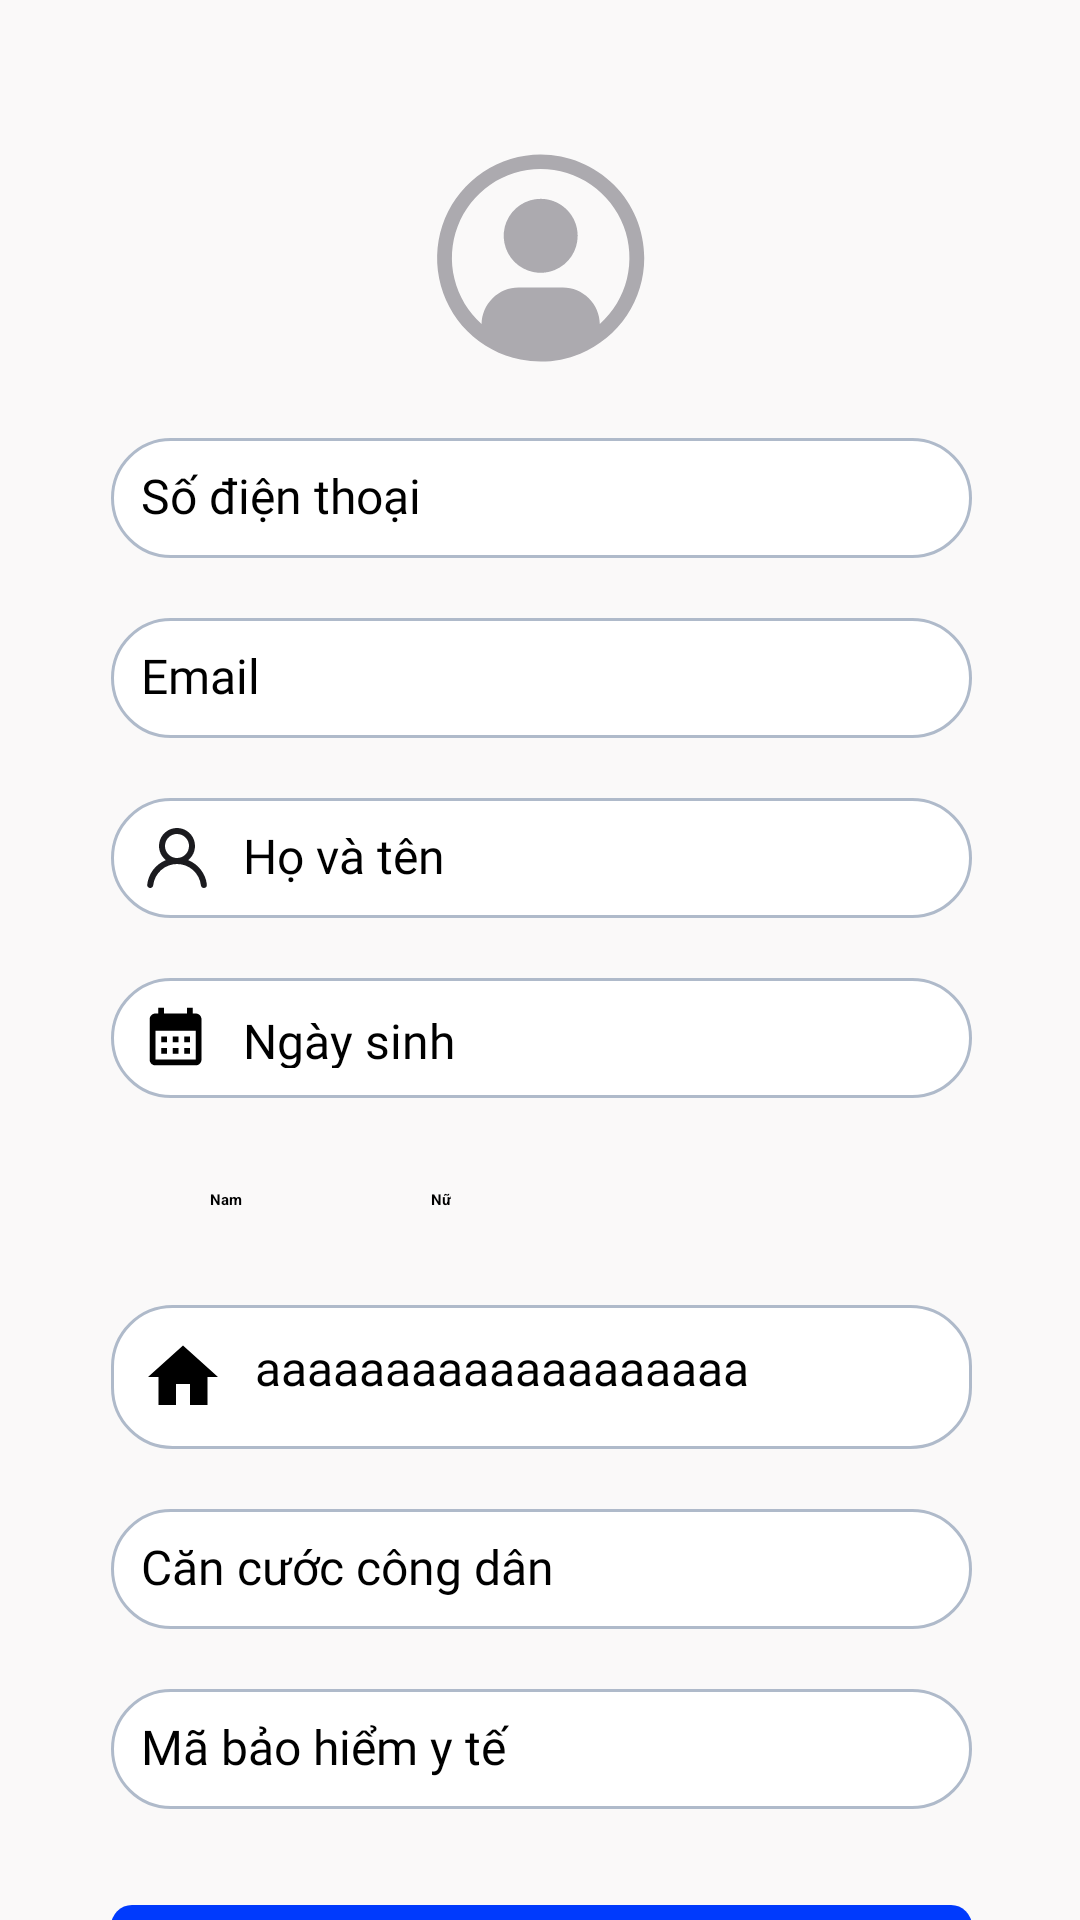

Reconstruct the res/layout file that produces this screen, plus the resources it refers to.
<!-- AndroidManifest.xml: application theme Theme.MyApplication -->
<!-- res/layout/activity_doctor_profile.xml -->
<?xml version="1.0" encoding="utf-8"?>
<androidx.appcompat.widget.LinearLayoutCompat xmlns:android="http://schemas.android.com/apk/res/android"
    xmlns:app="http://schemas.android.com/apk/res-auto"
    android:id="@+id/view_contain"
    android:layout_width="match_parent"
    android:layout_height="match_parent"
    android:background="@color/grey_light"
    android:fitsSystemWindows="true"
    android:orientation="vertical">

    <androidx.core.widget.NestedScrollView
        android:layout_width="match_parent"
        android:layout_height="wrap_content"
        android:clipToPadding="false"
        android:fillViewport="true">

        <androidx.appcompat.widget.LinearLayoutCompat
            android:layout_width="match_parent"
            android:layout_height="wrap_content"
            android:layout_marginHorizontal="@dimen/margin_15_dp"
            android:layout_marginTop="@dimen/radius_20_dp"
            android:layout_marginBottom="@dimen/margin_60_dp"
            android:orientation="vertical"
            android:paddingVertical="@dimen/margin_26_dp"
            android:paddingStart="@dimen/margin_22_dp"
            android:paddingEnd="@dimen/margin_21_dp">

            <com.google.android.material.imageview.ShapeableImageView
                android:id="@+id/img_avatar"
                android:layout_width="@dimen/margin_80_dp"
                android:layout_height="@dimen/margin_80_dp"
                android:layout_gravity="center_horizontal"
                android:scaleType="centerCrop"
                android:src="@drawable/img_default_avatar_home"
                app:shapeAppearance="@style/circle" />

            <EditText
                android:id="@+id/input_phone"
                style="@style/roboto_regular_16dp"
                android:layout_width="match_parent"
                android:layout_height="40dp"
                android:layout_marginTop="@dimen/margin_20_dp"
                android:background="@drawable/bg_border_input_authen"
                android:drawableStart="@drawable/ic_call"
                android:drawablePadding="@dimen/margin_10_dp"
                android:enabled="false"
                android:hint="@string/authen_phone_hint"
                android:padding="10dp" />

            <TextView
                android:id="@+id/tv_phone_note"
                android:layout_width="wrap_content"
                android:layout_height="wrap_content"
                android:text="@string/str_note_profile"
                android:visibility="gone" />

            <EditText
                android:id="@+id/input_email"
                style="@style/roboto_regular_16dp"
                android:layout_width="match_parent"
                android:layout_height="40dp"
                android:layout_marginTop="@dimen/margin_20_dp"
                android:background="@drawable/bg_border_input_authen"
                android:drawableStart="@drawable/ic_email"
                android:drawablePadding="@dimen/margin_10_dp"
                android:enabled="false"
                android:hint="@string/authen_email_hint"
                android:padding="10dp" />

            <TextView
                android:id="@+id/tv_email_note"
                android:layout_width="wrap_content"
                android:layout_height="wrap_content"
                android:text="@string/str_note_profile"
                android:visibility="gone" />

            <EditText
                android:id="@+id/input_full_name"
                style="@style/roboto_regular_16dp"
                android:layout_width="match_parent"
                android:layout_height="@dimen/margin_40_dp"
                android:layout_marginTop="@dimen/margin_20_dp"
                android:background="@drawable/bg_border_input_authen"
                android:drawableStart="@drawable/ic_account_setting"
                android:drawablePadding="@dimen/margin_10_dp"
                android:enabled="false"
                android:hint="@string/st_fullname"
                android:padding="10dp" />

            <TextView
                android:id="@+id/tv_birthday"
                style="@style/roboto_regular_16dp"
                android:layout_width="match_parent"
                android:layout_height="@dimen/margin_40_dp"
                android:layout_marginTop="@dimen/margin_20_dp"
                android:background="@drawable/bg_border_input_authen"
                android:drawableStart="@drawable/all_buttoncalendar"
                android:drawablePadding="@dimen/margin_10_dp"
                android:enabled="false"
                android:hint="@string/register_birthday_hint"
                android:padding="10dp" />

            <RadioGroup
                android:id="@+id/rg_gen"
                android:layout_width="match_parent"
                android:layout_height="wrap_content"
                android:layout_marginTop="19dp"
                android:gravity="center_vertical"
                android:orientation="horizontal">

                <RadioButton
                    android:id="@+id/rb_male"
                    android:layout_width="@dimen/margin_30_dp"
                    android:layout_height="@dimen/margin_30_dp"
                    android:enabled="false"
                    android:padding="@dimen/margin_5_dp" />

                <androidx.appcompat.widget.AppCompatTextView
                    style="@style/roboto_bold_16dp"
                    android:layout_width="wrap_content"
                    android:layout_height="wrap_content"
                    android:layout_marginStart="@dimen/margin_3_dp"
                    android:text="@string/str_male" />

                <RadioButton
                    android:id="@+id/rb_female"
                    android:layout_width="@dimen/margin_30_dp"
                    android:layout_height="@dimen/margin_30_dp"
                    android:layout_marginStart="@dimen/margin_30_dp"
                    android:enabled="false"
                    android:padding="@dimen/margin_5_dp" />

                <androidx.appcompat.widget.AppCompatTextView
                    style="@style/roboto_bold_16dp"
                    android:layout_width="wrap_content"
                    android:layout_height="wrap_content"
                    android:layout_marginStart="@dimen/margin_3_dp"
                    android:text="@string/str_female" />

            </RadioGroup>

            <EditText
                android:id="@+id/edt_address"
                style="@style/roboto_regular_16dp"
                android:layout_width="match_parent"
                android:layout_height="wrap_content"
                android:layout_marginTop="@dimen/margin_20_dp"
                android:background="@drawable/bg_border_input_authen"
                android:drawableStart="@drawable/ic_home"
                android:drawablePadding="@dimen/margin_10_dp"
                android:enabled="false"
                android:hint="@string/register_address_test"
                android:maxLength="255"
                android:maxLines="8"
                android:padding="10dp"
                android:text="aaaaaaaaaaaaaaaaaaa" />

            <EditText
                android:id="@+id/edt_identityCard"
                style="@style/roboto_regular_16dp"
                android:layout_width="match_parent"
                android:layout_height="@dimen/margin_40_dp"
                android:layout_marginTop="@dimen/margin_20_dp"
                android:background="@drawable/bg_border_input_authen"
                android:drawableStart="@drawable/ic_identity"
                android:drawablePadding="@dimen/margin_10_dp"
                android:enabled="false"
                android:hint="@string/str_identityCard"
                android:maxLength="255"
                android:padding="10dp" />

            <EditText
                android:id="@+id/edt_healthInsurance"
                style="@style/roboto_regular_16dp"
                android:layout_width="match_parent"
                android:layout_height="@dimen/margin_40_dp"
                android:layout_marginTop="@dimen/margin_20_dp"
                android:background="@drawable/bg_border_input_authen"
                android:drawableStart="@drawable/ic_healthinsurance"
                android:drawablePadding="@dimen/margin_10_dp"
                android:enabled="false"
                android:hint="@string/str_healthInsurance"
                android:maxLength="255"
                android:padding="10dp" />

            
            
            
            
            
            
            
            
            
            
            
            
            

            <androidx.appcompat.widget.AppCompatButton
                android:id="@+id/btn_edit"
                style="@style/roboto_bold_18dp"
                android:layout_width="match_parent"
                android:layout_height="@dimen/margin_40_dp"
                android:layout_marginTop="@dimen/margin_32_dp"
                android:background="@drawable/bg_border_button_authen_clicked"
                android:gravity="center"
                android:text="@string/str_profile"
                android:textAllCaps="false"
                android:textColor="@color/white" />

            <androidx.appcompat.widget.AppCompatButton
                android:id="@+id/btn_save"
                style="@style/roboto_bold_18dp"
                android:layout_width="match_parent"
                android:layout_height="@dimen/margin_40_dp"
                android:layout_marginTop="@dimen/margin_32_dp"
                android:background="@drawable/bg_border_button_authen_clicked"
                android:gravity="center"
                android:text="@string/str_save_profile"
                android:textAllCaps="false"
                android:textColor="@color/white"
                android:visibility="gone" />
        </androidx.appcompat.widget.LinearLayoutCompat>
    </androidx.core.widget.NestedScrollView>

</androidx.appcompat.widget.LinearLayoutCompat>
<!-- resources referenced by this layout -->
<resources>
  <color name="grey_light">#56F1EDED</color>
  <color name="white">#FFFFFFFF</color>
  <dimen name="margin_10_dp">10dp</dimen>
  <dimen name="margin_15_dp">15dp</dimen>
  <dimen name="margin_20_dp">20dp</dimen>
  <dimen name="margin_21_dp">21dp</dimen>
  <dimen name="margin_22_dp">22dp</dimen>
  <dimen name="margin_26_dp">26dp</dimen>
  <dimen name="margin_30_dp">30dp</dimen>
  <dimen name="margin_32_dp">32dp</dimen>
  <dimen name="margin_3_dp">3dp</dimen>
  <dimen name="margin_40_dp">40dp</dimen>
  <dimen name="margin_5_dp">5dp</dimen>
  <dimen name="margin_60_dp">60dp</dimen>
  <dimen name="margin_80_dp">80dp</dimen>
  <dimen name="radius_20_dp">20dp</dimen>
  <!-- drawable bg_border_button_authen_clicked (drawable) -->
  <?xml version="1.0" encoding="utf-8"?>
  <selector xmlns:android="http://schemas.android.com/apk/res/android">
      <item android:state_enabled="false">
          <shape xmlns:android="http://schemas.android.com/apk/res/android" android:shape="rectangle">
              <corners android:radius="7dp" />
              <solid android:color="#003AFD" />
          </shape>
      </item>
  </selector>
  <!-- drawable bg_border_input_authen (drawable) -->
  <?xml version="1.0" encoding="utf-8"?>
  <shape xmlns:android="http://schemas.android.com/apk/res/android"
      android:shape="rectangle">
      <corners android:radius="20dp" />
      <solid android:color="@color/white" />
      <stroke
          android:width="1dp"
          android:color="#AFBACA" />
  </shape>
  <!-- drawable ic_home (drawable) -->
  <vector android:height="@dimen/margin_28_dp" android:tint="#000000"
      android:viewportHeight="24" android:viewportWidth="24"
      android:width="@dimen/margin_28_dp" xmlns:android="http://schemas.android.com/apk/res/android">
      <path android:fillColor="@android:color/white" android:pathData="M10,20v-6h4v6h5v-8h3L12,3 2,12h3v8z"/>
  </vector>
  <string name="authen_email_hint">Email</string>
  <string name="authen_phone_hint">Số điện thoại</string>
  <string name="register_address_test">Địa chỉ khám bệnh</string>
  <string name="register_birthday_hint">Ngày sinh</string>
  <string name="st_fullname">Họ và tên</string>
  <string name="str_female">Nữ</string>
  <string name="str_healthInsurance">Mã bảo hiểm y tế</string>
  <string name="str_identityCard">Căn cước công dân</string>
  <string name="str_male">Nam</string>
  <string name="str_note_profile">Thông tin này không được sửa</string>
  <string name="str_profile">Sửa thông tin cá nhân</string>
  <string name="str_save_profile">Xác nhận</string>
  <string name="str_specialist">Chuyên khoa</string>
  <style name="circle">
          <item name="cornerSize">50%</item>
      </style>
  <style name="roboto_bold_16dp" parent="roboto_regular_16dp">
          <item name="android:fontWeight">600</item>
          <item name="android:textStyle">bold</item>
          <item name="lineHeight">18dp</item>
      </style>
  <style name="roboto_bold_18dp" parent="roboto_bold_16dp">
          <item name="android:textSize">@dimen/textsize_18_sp</item>
          <item name="android:fontWeight">700</item>
          <item name="lineHeight">@dimen/margin_21_dp</item>
      </style>
  <style name="roboto_regular_16dp">
          <item name="android:textSize">@dimen/textsize_16_sp</item>
          <item name="android:textColor">@color/black</item>
          <item name="android:fontFamily">@font/merriweather_regular</item>
          <item name="android:fontWeight">400</item>
          <item name="android:textStyle">normal</item>
          <item name="lineHeight">17dp</item>
      </style>
  <color name="black">#FF000000</color>
  <dimen name="margin_28_dp">28dp</dimen>
  <dimen name="textsize_18_sp">18sp</dimen>
  <dimen name="textsize_16_sp">16sp</dimen>
</resources>
